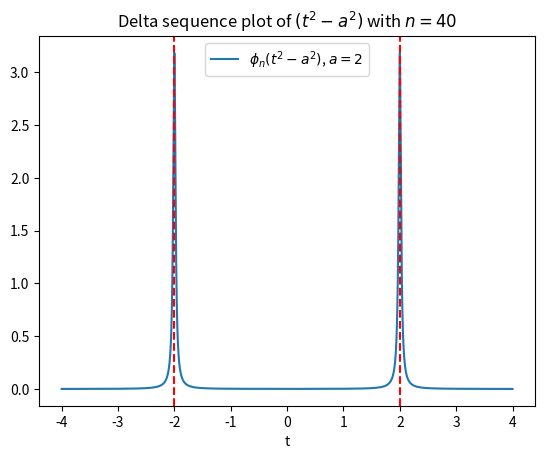
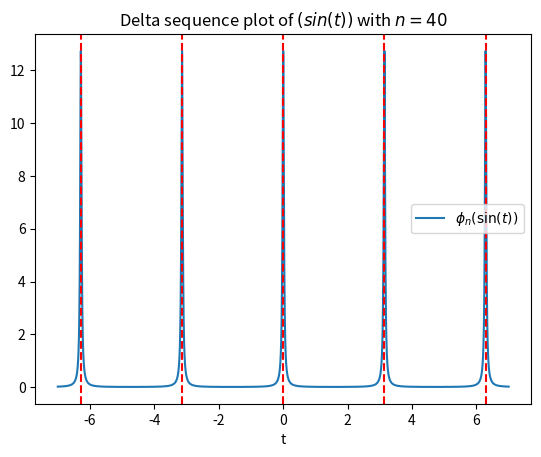

Write Python code to recreate these figures, in order.
import numpy as np
import matplotlib.pyplot as plt

def phi(x, n):
    return n/np.pi * 1/(1+n**2*x**2)

max_N = 40

t_1 = np.linspace(-4,4, int(1e6))
a = 2
phi_f_1 = 1/(2*a)*phi(t_1-a, max_N) + 1/(2*a)*phi(t_1+a, max_N)
plt.plot(t_1, phi_f_1, label="$\phi_n(t^2-a^2)$, $a=2$")
plt.axvline(x=a, ls="--", c="r")
plt.axvline(x=-a, ls="--", c="r")
plt.xlabel("t")
plt.legend()
plt.title("Delta sequence plot of $(t^2-a^2)$ with $n=40$")
plt.savefig("delta_seq_a.pdf")
plt.clf()

t_2 = np.linspace(-7,7, int(1e6))
phi_f_2 = 0
for i in range(-7,7):
    phi_f_2 += phi(t_2-np.pi*i, max_N)
plt.plot(t_2, phi_f_2, label="$\phi_n(\sin(t))$")
for i in range(-2,3):
    plt.axvline(x=np.pi*i, ls="--", c="r")
plt.xlabel("t")
plt.title("Delta sequence plot of $(sin(t))$ with $n=40$")
plt.legend()
plt.savefig("delta_seq_sin.pdf")
plt.clf()
